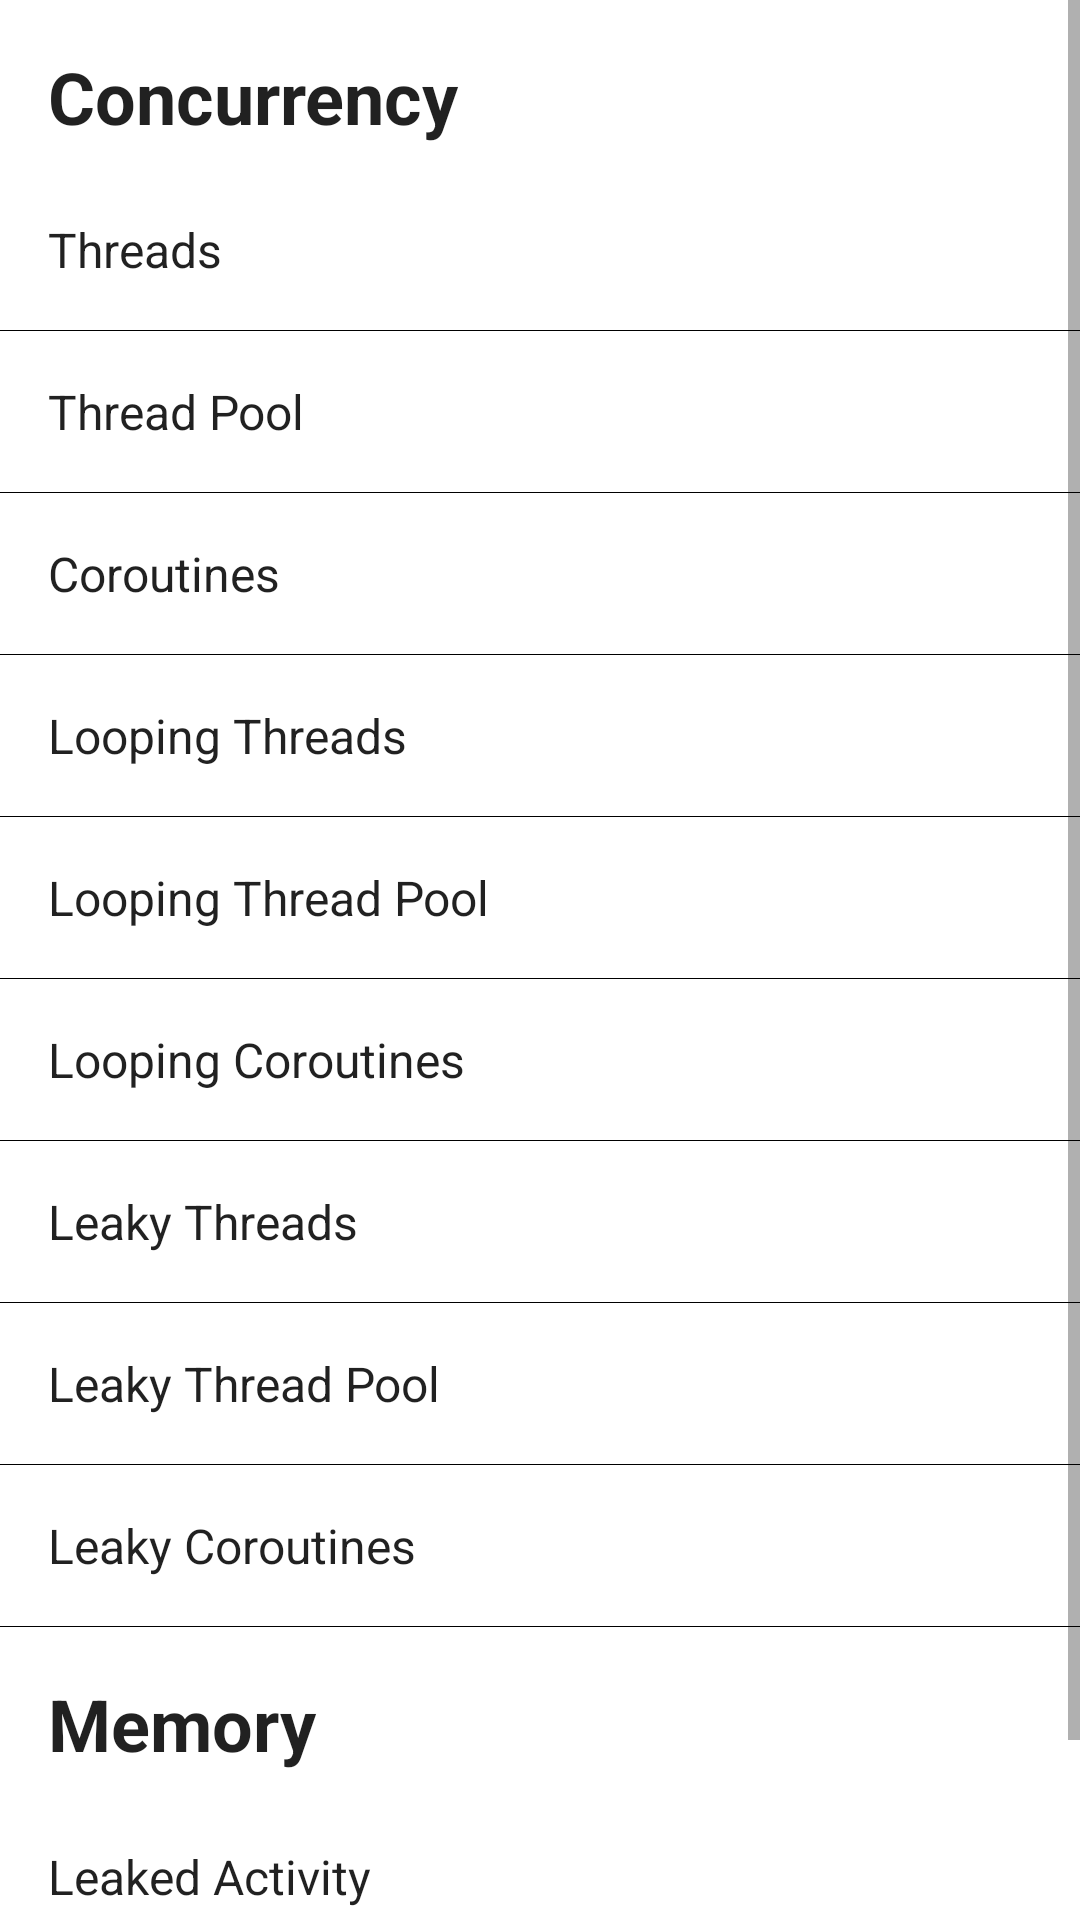

Produce the Android XML layout that renders to this screen, including the resource entries it uses.
<!-- AndroidManifest.xml: application theme Theme.PerformanceSandbox -->
<!-- res/layout/activity_main.xml -->
<?xml version="1.0" encoding="utf-8"?>
<androidx.constraintlayout.widget.ConstraintLayout xmlns:android="http://schemas.android.com/apk/res/android"
    xmlns:app="http://schemas.android.com/apk/res-auto"
    xmlns:tools="http://schemas.android.com/tools"
    android:layout_width="match_parent"
    android:layout_height="match_parent"
    tools:context=".MainActivity">

    <ScrollView
        android:layout_width="match_parent"
        android:layout_height="match_parent">

        <androidx.appcompat.widget.LinearLayoutCompat
            android:layout_width="match_parent"
            android:layout_height="wrap_content"
            android:orientation="vertical">

            <TextView
                style="@style/ScenarioSectionHeader"
                android:layout_width="match_parent"
                android:layout_height="wrap_content"
                android:text="@string/scenario_section_concurrency" />

            <TextView
                android:id="@+id/threads"
                style="@style/ScenarioListItem"
                android:layout_width="match_parent"
                android:layout_height="wrap_content"
                android:text="@string/scenario_threads" />

            <include layout="@layout/include_divider" />

            <TextView
                android:id="@+id/thread_pool"
                style="@style/ScenarioListItem"
                android:layout_width="match_parent"
                android:layout_height="wrap_content"
                android:text="@string/scenario_threadpool" />

            <include layout="@layout/include_divider" />

            <TextView
                android:id="@+id/coroutines"
                style="@style/ScenarioListItem"
                android:layout_width="match_parent"
                android:layout_height="wrap_content"
                android:text="@string/scenario_coroutines" />


            <include layout="@layout/include_divider" />

            <TextView
                android:id="@+id/looping_threads"
                style="@style/ScenarioListItem"
                android:layout_width="match_parent"
                android:layout_height="wrap_content"
                android:text="@string/scenario_threads_looping" />

            <include layout="@layout/include_divider" />

            <TextView
                android:id="@+id/looping_thread_pool"
                style="@style/ScenarioListItem"
                android:layout_width="match_parent"
                android:layout_height="wrap_content"
                android:text="@string/scenario_threadpool_looping" />

            <include layout="@layout/include_divider" />

            <TextView
                android:id="@+id/looping_coroutines"
                style="@style/ScenarioListItem"
                android:layout_width="match_parent"
                android:layout_height="wrap_content"
                android:text="@string/scenario_coroutines_looping" />

            <include layout="@layout/include_divider" />

            <TextView
                android:id="@+id/leaky_threads"
                style="@style/ScenarioListItem"
                android:layout_width="match_parent"
                android:layout_height="wrap_content"
                android:text="@string/scenario_threads_leaky" />

            <include layout="@layout/include_divider" />

            <TextView
                android:id="@+id/leaky_thread_pool"
                style="@style/ScenarioListItem"
                android:layout_width="match_parent"
                android:layout_height="wrap_content"
                android:text="@string/scenario_threadpool_leaky" />

            <include layout="@layout/include_divider" />

            <TextView
                android:id="@+id/leaky_coroutines"
                style="@style/ScenarioListItem"
                android:layout_width="match_parent"
                android:layout_height="wrap_content"
                android:text="@string/scenario_coroutines_leaky" />

            <include layout="@layout/include_divider" />

            <TextView
                style="@style/ScenarioSectionHeader"
                android:layout_width="match_parent"
                android:layout_height="wrap_content"
                android:text="@string/scenario_section_memory" />

            <TextView
                android:id="@+id/leaked_activity"
                style="@style/ScenarioListItem"
                android:layout_width="match_parent"
                android:layout_height="wrap_content"
                android:text="@string/scenario_memory_leaked_activity" />

            <include layout="@layout/include_divider" />

            <TextView
                android:id="@+id/object_churn_activity"
                style="@style/ScenarioListItem"
                android:layout_width="match_parent"
                android:layout_height="wrap_content"
                android:text="@string/scenario_memory_object_churn" />

        </androidx.appcompat.widget.LinearLayoutCompat>
    </ScrollView>

</androidx.constraintlayout.widget.ConstraintLayout>
<!-- res/layout/include_divider.xml (included above) -->
<?xml version="1.0" encoding="utf-8"?>
<View xmlns:android="http://schemas.android.com/apk/res/android"
    android:layout_width="match_parent"
    android:layout_height="1px"
    android:background="@color/black" />
<!-- resources referenced by this layout -->
<resources>
  <string name="scenario_coroutines">Coroutines</string>
  <string name="scenario_coroutines_leaky">Leaky Coroutines</string>
  <string name="scenario_coroutines_looping">Looping Coroutines</string>
  <string name="scenario_memory_leaked_activity">Leaked Activity</string>
  <string name="scenario_memory_object_churn">Object Churn</string>
  <string name="scenario_section_concurrency">Concurrency</string>
  <string name="scenario_section_memory">Memory</string>
  <string name="scenario_threadpool">Thread Pool</string>
  <string name="scenario_threadpool_leaky">Leaky Thread Pool</string>
  <string name="scenario_threadpool_looping">Looping Thread Pool</string>
  <string name="scenario_threads">Threads</string>
  <string name="scenario_threads_leaky">Leaky Threads</string>
  <string name="scenario_threads_looping">Looping Threads</string>
  <style name="ScenarioListItem" parent="TextAppearance.AppCompat.Menu">
          <item name="android:padding">@dimen/scenario_list_item_padding</item>
      </style>
  <style name="ScenarioSectionHeader" parent="TextAppearance.AppCompat.Headline">
          <item name="android:textStyle">bold</item>
          <item name="android:layout_marginTop">@dimen/scenario_section_header_top_margin</item>
          <item name="android:layout_marginBottom">@dimen/scenario_section_header_bottom_margin</item>
          <item name="android:layout_marginStart">@dimen/scenario_section_header_horizontal_margin
          </item>
          <item name="android:layout_marginEnd">@dimen/scenario_section_header_horizontal_margin
          </item>
      </style>
  <style name="Theme.PerformanceSandbox" parent="Theme.MaterialComponents.DayNight.DarkActionBar">
          <item name="colorPrimary">@color/purple_500</item>
          <item name="colorPrimaryVariant">@color/purple_700</item>
          <item name="colorOnPrimary">@color/white</item>
          <item name="colorSecondary">@color/teal_200</item>
          <item name="colorSecondaryVariant">@color/teal_700</item>
          <item name="colorOnSecondary">@color/black</item>
          <item name="android:statusBarColor" tools:targetApi="l">?attr/colorPrimaryVariant</item>
      </style>
  <dimen name="scenario_list_item_padding">16dp</dimen>
  <dimen name="scenario_section_header_top_margin">16dp</dimen>
  <dimen name="scenario_section_header_bottom_margin">8dp</dimen>
  <dimen name="scenario_section_header_horizontal_margin">16dp</dimen>
  <!-- not gathered from this repository: default colours our renderer supplied (Android Studio template values) -->
  <color name="purple_500">#FF6200EE</color>
  <color name="purple_700">#FF3700B3</color>
  <color name="teal_200">#FF03DAC5</color>
  <color name="teal_700">#FF018786</color>
  <color name="black">#FF000000</color>
  <color name="white">#FFFFFFFF</color>
</resources>
